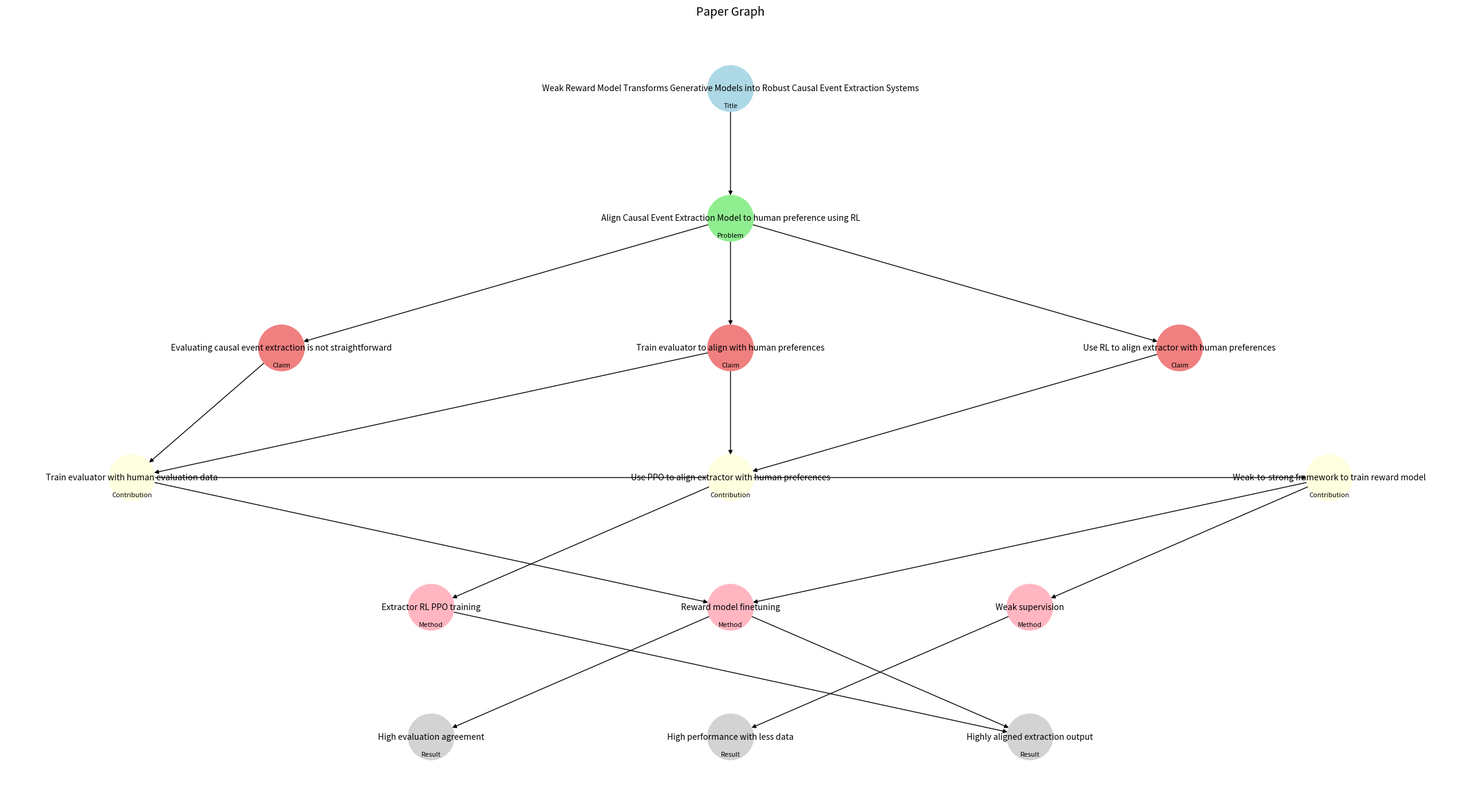

Python code for this plot:
"""Plot representation of a graph with different node types."""

# pyright: basic
import argparse
from pathlib import Path

import matplotlib.pyplot as plt
import networkx as nx


def main(output_path: Path | None) -> None:
    # Creating a directed graph to represent the flowchart
    graph = nx.DiGraph()

    # Adding nodes based on the structure in the image
    nodes = {
        1: "Weak Reward Model Transforms Generative Models into Robust Causal Event"
        " Extraction Systems",
        2: "Align Causal Event Extraction Model to human preference using RL",
        3: "Evaluating causal event extraction is not straightforward",
        4: "Train evaluator to align with human preferences",
        5: "Use RL to align extractor with human preferences",
        6: "Train evaluator with human evaluation data",
        7: "Use PPO to align extractor with human preferences",
        8: "Weak-to-strong framework to train reward model",
        9: "Extractor RL PPO training",
        10: "Reward model finetuning",
        11: "Weak supervision",
        12: "High evaluation agreement",
        13: "High performance with less data",
        14: "Highly aligned extraction output",
    }

    # Adding edges for the flow
    edges = [
        (1, 2),
        (2, 3),
        (2, 4),
        (2, 5),
        (3, 6),
        (4, 6),
        (4, 7),
        (5, 7),
        (6, 8),
        (6, 10),
        (7, 9),
        (8, 10),
        (8, 11),
        (9, 14),
        (10, 12),
        (10, 14),
        (11, 13),
    ]

    # Defining node types as per the notes (T), (B), etc.
    type_to_nodes = {
        "Title": [1],
        "Problem": [2],
        "Claim": [3, 4, 5],
        "Contribution": [6, 7, 8],
        "Method": [9, 10, 11],
        "Result": [12, 13, 14],
    }

    # Define colors for different node types
    color_map = {
        "Title": "lightblue",
        "Problem": "lightgreen",
        "Claim": "lightcoral",
        "Contribution": "lightyellow",
        "Method": "lightpink",
        "Result": "lightgray",
    }

    # Creating a node-to-type mapping from type-to-nodes
    node_colors: list[str] = []
    node_types: list[str] = []
    for node in nodes:
        for node_type, node_list in type_to_nodes.items():
            if node in node_list:
                node_colors.append(color_map[node_type])
                node_types.append(node_type)

    for node, label in nodes.items():
        graph.add_node(node, label=label)

    graph.add_edges_from(edges)

    # Manually positioning nodes for hierarchical layout
    pos = {
        # Title
        1: (0, 5),
        # Problem
        2: (0, 4),
        # Claims
        3: (-1.5, 3),
        4: (0, 3),
        5: (1.5, 3),
        # Contributions
        6: (-2, 2),
        7: (0, 2),
        8: (2, 2),
        # Methods
        9: (-1, 1),
        10: (0, 1),
        11: (1, 1),
        # Results
        12: (-1, 0),
        13: (0, 0),
        14: (1, 0),
    }

    plt.figure(figsize=(24, 13))

    # Draw nodes (without showing node numbers) and arrows
    nx.draw(
        graph,
        pos,
        node_size=3000,
        node_color=node_colors,
        font_size=9,
        font_weight="bold",
        arrows=True,
    )

    # Adding only the labels (no numbers)
    labels = {node: label for node, label in nodes.items()}
    nx.draw_networkx_labels(graph, pos, labels=labels, font_size=10)

    # Adding small text on each node showing the type
    for node, (x, y) in pos.items():
        node_type = None
        for type_name, nodes_list in type_to_nodes.items():
            if node in nodes_list:
                node_type = type_name
                break
        if node_type:
            plt.text(
                x,
                y - 0.15,
                node_type,
                fontsize=8,
                ha="center",
                color="black",
                style="italic",
            )

    plt.title("Paper Graph", fontsize=14)

    if output_path:
        plt.savefig(output_path)

    plt.show()


if __name__ == "__main__":
    parser = argparse.ArgumentParser(
        description=__doc__, formatter_class=argparse.RawDescriptionHelpFormatter
    )
    parser.add_argument(
        "--output", type=Path, default=None, help="Path to save the figure."
    )
    args = parser.parse_args()
    main(args.output)
